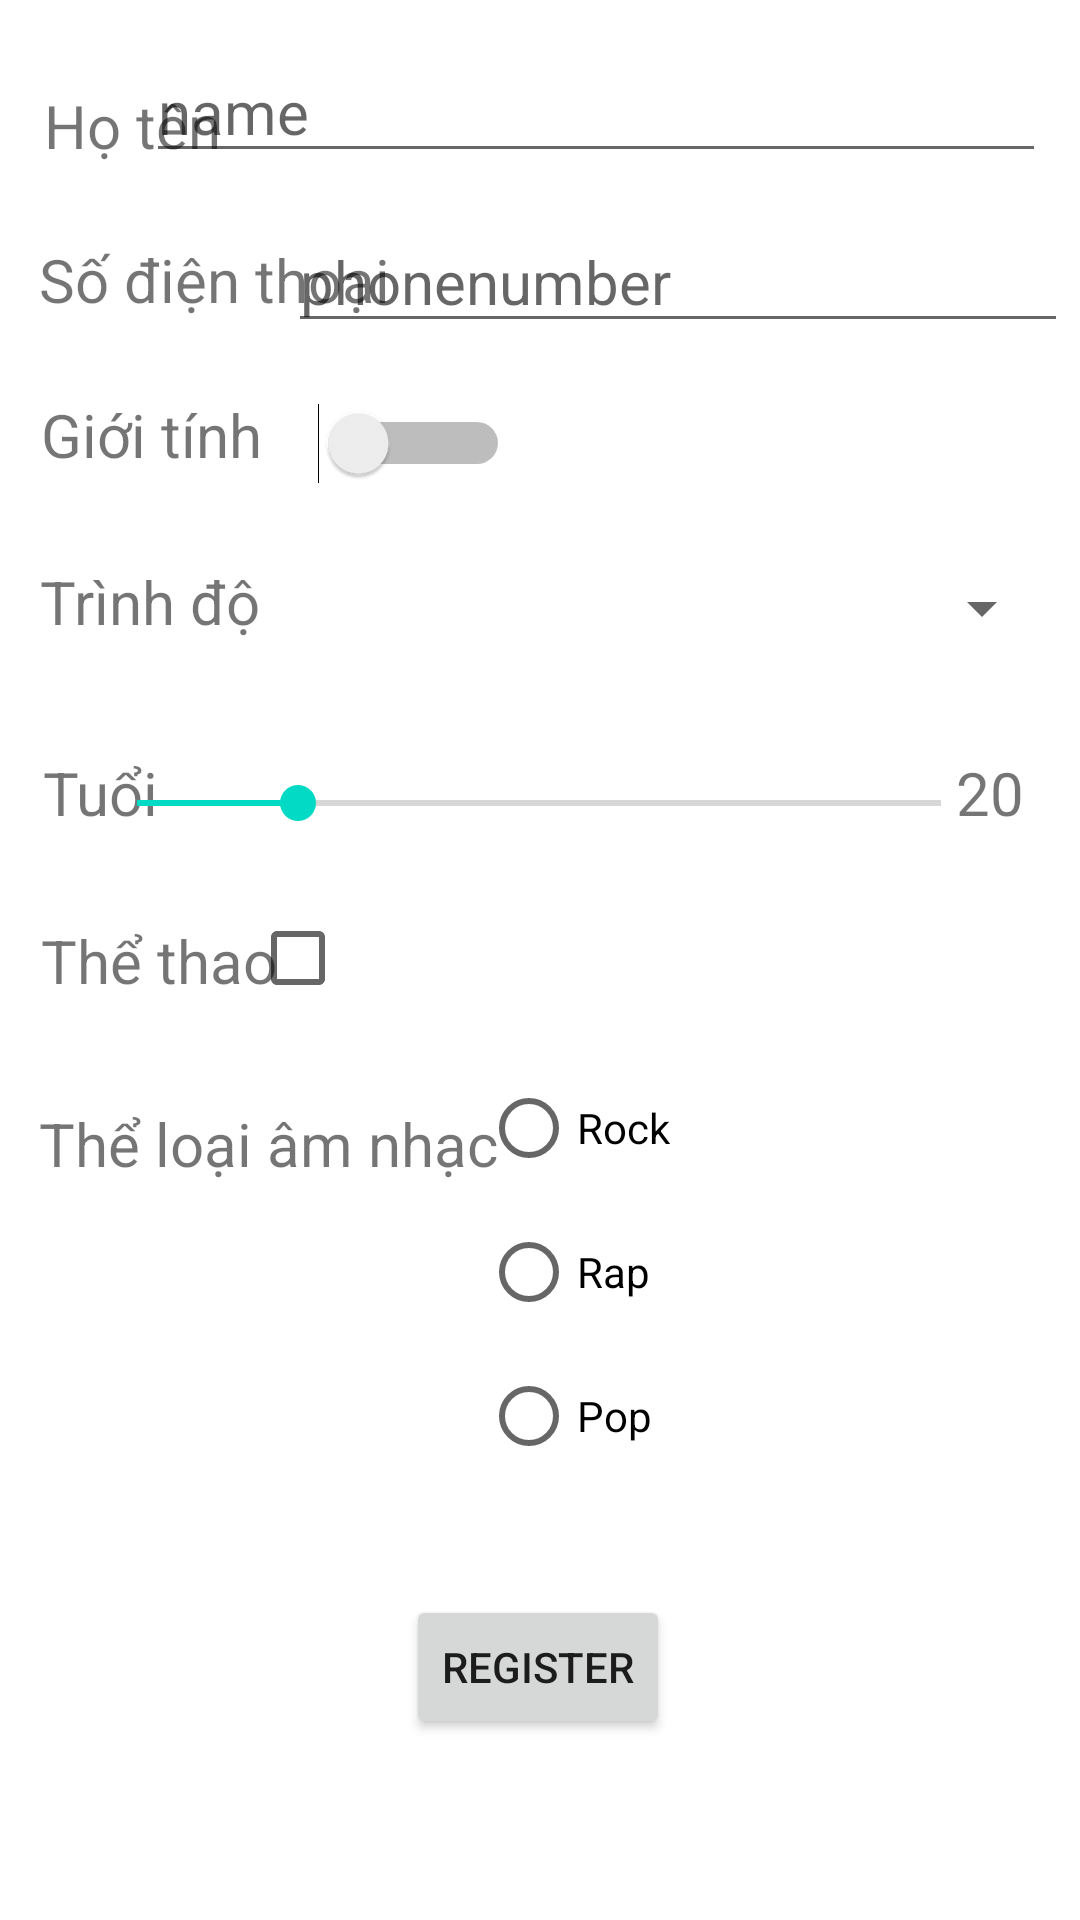

Android layout source for this screen:
<!-- AndroidManifest.xml: application theme Theme.Baitapmobile2 -->
<!-- res/layout/activity_main.xml -->
<?xml version="1.0" encoding="utf-8"?>
<androidx.constraintlayout.widget.ConstraintLayout xmlns:android="http://schemas.android.com/apk/res/android"
    xmlns:app="http://schemas.android.com/apk/res-auto"
    xmlns:tools="http://schemas.android.com/tools"
    android:id="@+id/btn_play"
    android:layout_width="match_parent"
    android:layout_height="match_parent"
    tools:context=".MainActivity">

    <TextView
        android:id="@+id/textView"
        android:layout_width="wrap_content"
        android:layout_height="wrap_content"
        android:text="@string/hoten"
        android:textSize="20sp"
        android:maxLines="2"
        app:layout_constraintBottom_toBottomOf="parent"
        app:layout_constraintEnd_toEndOf="parent"
        app:layout_constraintHorizontal_bias="0.049"
        app:layout_constraintStart_toStartOf="parent"
        app:layout_constraintTop_toTopOf="parent"
        app:layout_constraintVertical_bias="0.046" />

    <com.google.android.material.textfield.TextInputEditText
        android:id="@+id/txt_name"
        android:layout_width="300dp"
        android:layout_height="wrap_content"
        android:hint="@string/name"
        android:textSize="20sp"
        app:layout_constraintBottom_toBottomOf="parent"
        app:layout_constraintEnd_toEndOf="parent"
        app:layout_constraintHorizontal_bias="0.81"
        app:layout_constraintStart_toStartOf="parent"
        app:layout_constraintTop_toTopOf="parent"
        app:layout_constraintVertical_bias="0.023" />

    <TextView
        android:id="@+id/textView2"
        android:layout_width="wrap_content"
        android:layout_height="wrap_content"
        android:text="@string/sdt"
        android:textSize="20sp"
        app:layout_constraintBottom_toBottomOf="parent"
        app:layout_constraintEnd_toEndOf="parent"
        app:layout_constraintHorizontal_bias="0.054"
        app:layout_constraintStart_toStartOf="parent"
        app:layout_constraintTop_toTopOf="parent"
        app:layout_constraintVertical_bias="0.13" />

    <com.google.android.material.textfield.TextInputEditText
        android:id="@+id/txt_phone"
        android:layout_width="260dp"
        android:layout_height="wrap_content"
        android:hint="@string/phonenumber"
        android:textSize="20sp"
        android:inputType="number"
        app:layout_constraintBottom_toBottomOf="parent"
        app:layout_constraintEnd_toEndOf="parent"
        app:layout_constraintHorizontal_bias="0.96"
        app:layout_constraintStart_toStartOf="parent"
        app:layout_constraintTop_toTopOf="parent"
        app:layout_constraintVertical_bias="0.118" />

    <TextView
        android:id="@+id/textView3"
        android:layout_width="wrap_content"
        android:layout_height="wrap_content"
        android:text="@string/gioitinh"
        android:textSize="20sp"
        app:layout_constraintBottom_toBottomOf="parent"
        app:layout_constraintEnd_toEndOf="parent"
        app:layout_constraintHorizontal_bias="0.048"
        app:layout_constraintStart_toStartOf="parent"
        app:layout_constraintTop_toTopOf="parent"
        app:layout_constraintVertical_bias="0.214"
        tools:ignore="TextSizeCheck" />

    <Switch
        android:id="@+id/switch1"
        android:layout_width="70sp"
        android:layout_height="40sp"
        android:switchMinWidth="64sp"
        app:layout_constraintBottom_toBottomOf="parent"
        app:layout_constraintEnd_toEndOf="parent"
        app:layout_constraintHorizontal_bias="0.345"
        app:layout_constraintStart_toStartOf="parent"
        app:layout_constraintTop_toTopOf="parent"
        app:layout_constraintVertical_bias="0.213"
        tools:ignore="UseSwitchCompatOrMaterialXml" />

    <TextView
        android:id="@+id/textView4"
        android:layout_width="wrap_content"
        android:layout_height="wrap_content"
        android:text="@string/trinhdo"
        android:textSize="20sp"
        app:layout_constraintBottom_toBottomOf="parent"
        app:layout_constraintEnd_toEndOf="parent"
        app:layout_constraintHorizontal_bias="0.047"
        app:layout_constraintStart_toStartOf="parent"
        app:layout_constraintTop_toTopOf="parent"
        app:layout_constraintVertical_bias="0.305" />

    <TextView
        android:id="@+id/textView5"
        android:layout_width="wrap_content"
        android:layout_height="wrap_content"
        android:text="@string/tuoi"
        android:textSize="20sp"
        app:layout_constraintBottom_toBottomOf="parent"
        app:layout_constraintEnd_toEndOf="parent"
        app:layout_constraintHorizontal_bias="0.045"
        app:layout_constraintStart_toStartOf="parent"
        app:layout_constraintTop_toTopOf="parent"
        app:layout_constraintVertical_bias="0.409" />

    <TextView
        android:id="@+id/textView6"
        android:layout_width="wrap_content"
        android:layout_height="wrap_content"
        android:text="@string/thethao"
        android:textSize="20sp"
        app:layout_constraintBottom_toBottomOf="parent"
        app:layout_constraintEnd_toEndOf="parent"
        app:layout_constraintHorizontal_bias="0.048"
        app:layout_constraintStart_toStartOf="parent"
        app:layout_constraintTop_toTopOf="parent" />

    <TextView
        android:id="@+id/textView7"
        android:layout_width="wrap_content"
        android:layout_height="wrap_content"
        android:text="@string/amnhac"
        android:textSize="20sp"
        app:layout_constraintBottom_toBottomOf="parent"
        app:layout_constraintEnd_toEndOf="parent"
        app:layout_constraintHorizontal_bias="0.062"
        app:layout_constraintStart_toStartOf="parent"
        app:layout_constraintTop_toTopOf="parent"
        app:layout_constraintVertical_bias="0.6" />

    <Spinner
        android:id="@+id/spinner"
        android:layout_width="300sp"
        android:layout_height="48sp"
        android:spinnerMode="dropdown"
        app:layout_constraintBottom_toBottomOf="parent"
        app:layout_constraintEnd_toEndOf="parent"
        app:layout_constraintHorizontal_bias="0.855"
        app:layout_constraintStart_toStartOf="parent"
        app:layout_constraintTop_toTopOf="parent"
        app:layout_constraintVertical_bias="0.302" />

    <CheckBox
        android:id="@+id/checkBox"
        android:layout_width="wrap_content"
        android:layout_height="wrap_content"
        app:layout_constraintBottom_toBottomOf="parent"
        app:layout_constraintEnd_toEndOf="parent"
        app:layout_constraintHorizontal_bias="0.267"
        app:layout_constraintStart_toStartOf="parent"
        app:layout_constraintTop_toTopOf="parent"
        app:layout_constraintVertical_bias="0.499" />

    <RadioGroup
        android:id="@+id/radioGroup"
        android:layout_width="wrap_content"
        android:layout_height="wrap_content"
        app:layout_constraintBottom_toBottomOf="parent"
        app:layout_constraintEnd_toEndOf="parent"
        app:layout_constraintHorizontal_bias="0.54"
        app:layout_constraintStart_toStartOf="parent"
        app:layout_constraintTop_toTopOf="parent"
        app:layout_constraintVertical_bias="0.71000004">

        <RadioButton
            android:id="@+id/rock"
            android:layout_width="match_parent"
            android:layout_height="wrap_content"
            android:text="@string/rock" />

        <RadioButton
            android:id="@+id/rap"
            android:layout_width="match_parent"
            android:layout_height="wrap_content"
            android:text="@string/rap" />

        <RadioButton
            android:id="@+id/pop"
            android:layout_width="match_parent"
            android:layout_height="wrap_content"
            android:text="@string/pop" />
    </RadioGroup>

    <Button
        android:id="@+id/button2"
        android:layout_width="wrap_content"
        android:layout_height="wrap_content"
        android:text="@string/register"
        app:layout_constraintBottom_toBottomOf="parent"
        app:layout_constraintEnd_toEndOf="parent"
        app:layout_constraintHorizontal_bias="0.498"
        app:layout_constraintStart_toStartOf="parent"
        app:layout_constraintTop_toTopOf="parent"
        app:layout_constraintVertical_bias="0.898" />

    <SeekBar
        android:id="@+id/seekBar"
        android:layout_width="300dp"
        android:layout_height="wrap_content"
        android:max="100"
        android:progress="20"
        app:layout_constraintBottom_toBottomOf="parent"
        app:layout_constraintEnd_toEndOf="parent"
        app:layout_constraintHorizontal_bias="0.495"
        app:layout_constraintStart_toStartOf="parent"
        app:layout_constraintTop_toTopOf="parent"
        app:layout_constraintVertical_bias="0.416" />

    <TextView
        android:id="@+id/txt_tuoi"
        android:layout_width="wrap_content"
        android:layout_height="wrap_content"
        android:text="@string/tuoi_in"
        android:textSize="20sp"
        app:layout_constraintBottom_toBottomOf="parent"
        app:layout_constraintEnd_toEndOf="parent"
        app:layout_constraintHorizontal_bias="0.945"
        app:layout_constraintStart_toStartOf="parent"
        app:layout_constraintTop_toTopOf="parent"
        app:layout_constraintVertical_bias="0.409" />

</androidx.constraintlayout.widget.ConstraintLayout>
<!-- resources referenced by this layout -->
<resources>
  <string name="amnhac">Thể loại âm nhạc</string>
  <string name="gioitinh">Giới tính</string>
  <string name="hoten">Họ tên</string>
  <string name="name">name</string>
  <string name="phonenumber">phonenumber</string>
  <string name="pop">Pop</string>
  <string name="rap">Rap</string>
  <string name="register">Register</string>
  <string name="rock">Rock</string>
  <string name="sdt">Số điện thoại</string>
  <string name="thethao">Thể thao</string>
  <string name="trinhdo">Trình độ</string>
  <string name="tuoi">Tuổi</string>
  <string name="tuoi_in">20</string>
  <style name="Theme.Baitapmobile2" parent="Theme.MaterialComponents.DayNight.DarkActionBar">
          
          <item name="colorPrimary">@color/purple_500</item>
          <item name="colorPrimaryVariant">@color/purple_700</item>
          <item name="colorOnPrimary">@color/white</item>
          
          <item name="colorSecondary">@color/teal_200</item>
          <item name="colorSecondaryVariant">@color/teal_700</item>
          <item name="colorOnSecondary">@color/black</item>
          
          <item name="android:statusBarColor" tools:targetApi="21">?attr/colorPrimaryVariant</item>
          
      </style>
  <!-- not gathered from this repository: default colours our renderer supplied (Android Studio template values) -->
  <color name="purple_500">#FF6200EE</color>
  <color name="purple_700">#FF3700B3</color>
  <color name="teal_200">#FF03DAC5</color>
  <color name="teal_700">#FF018786</color>
  <color name="black">#FF000000</color>
  <color name="white">#FFFFFFFF</color>
</resources>
